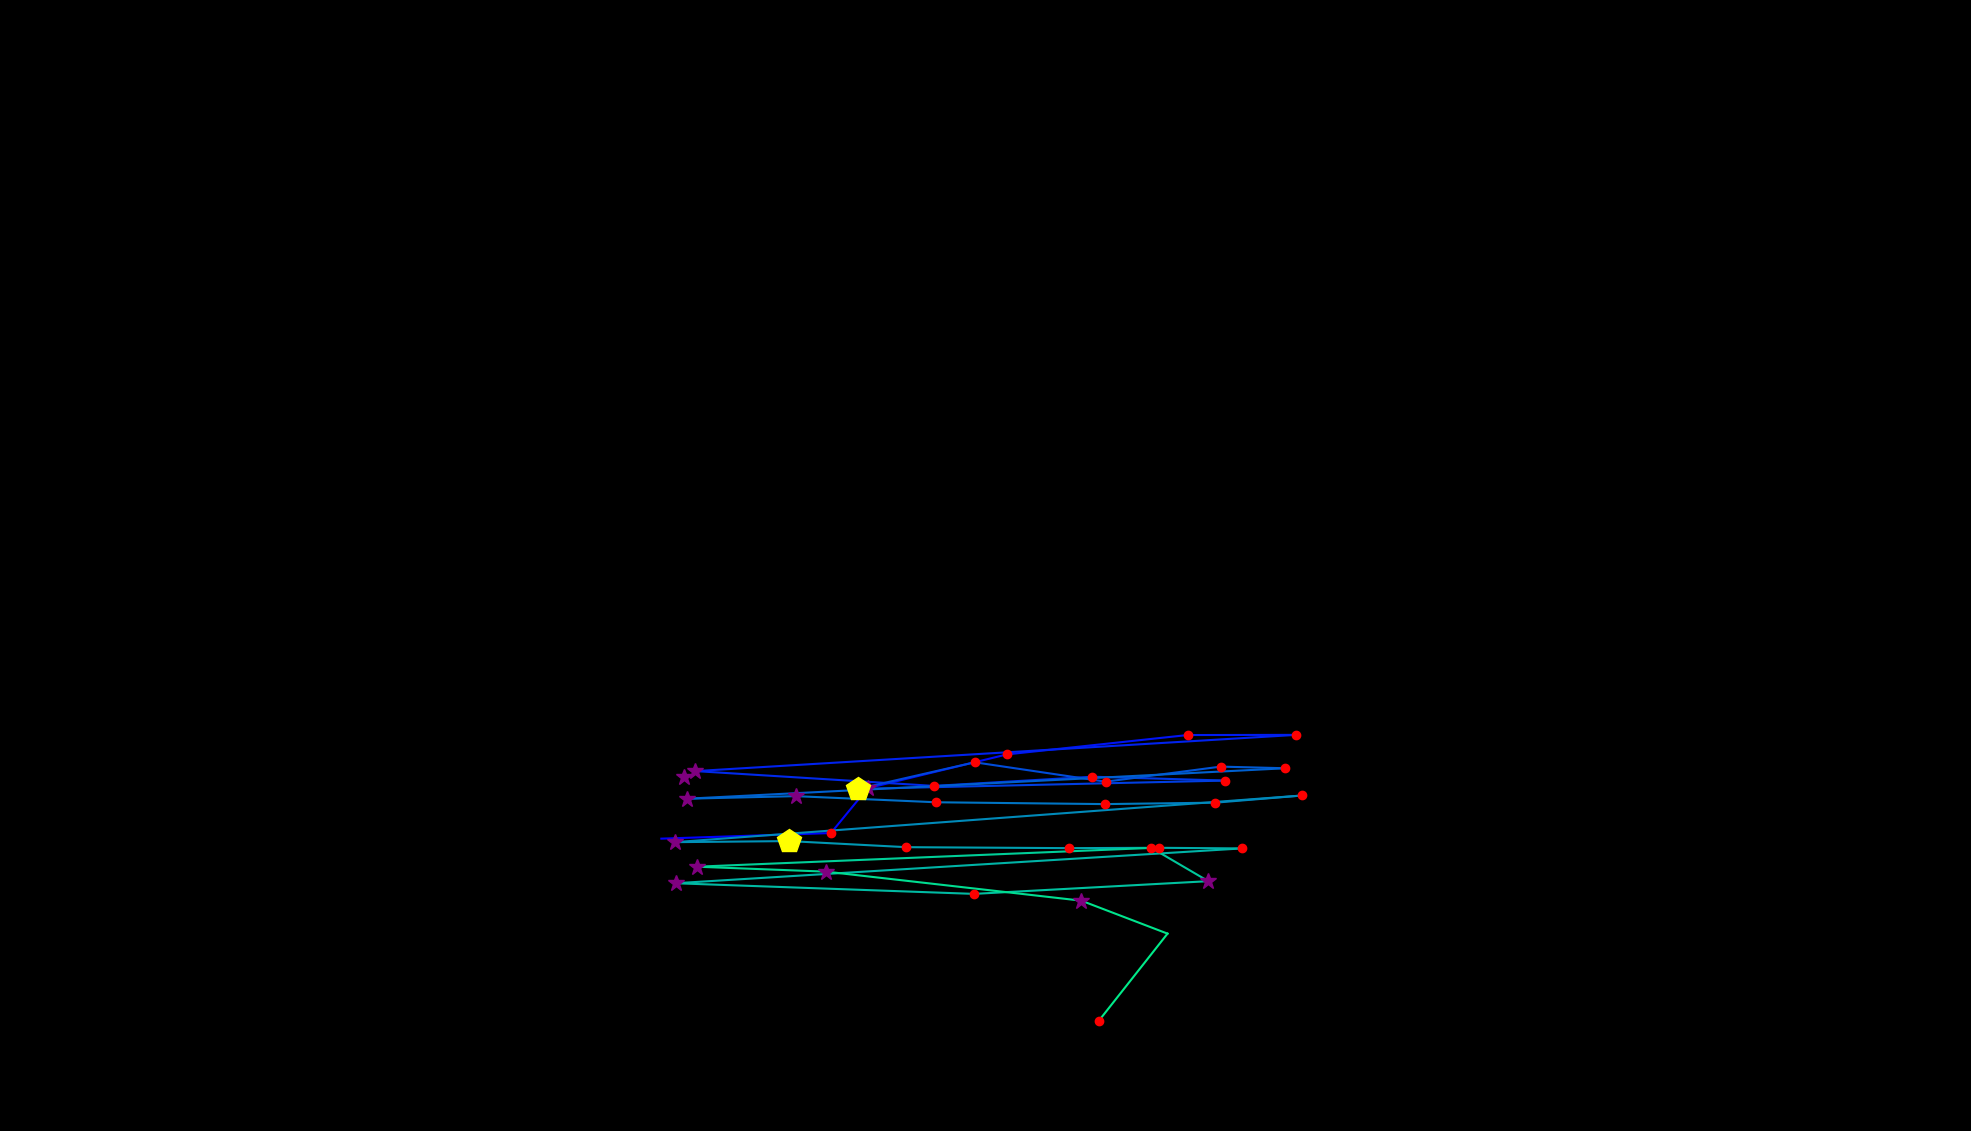

The data file committed next to this chart (first rows):
, fixation_id, timestamp, avg_gaze_x, avg_gaze_y, duration
0, 89.0, 28510, 858.9, 379.7, 96.4
1, 90.0, 28630, 1079, 387, 180.7
2, 91.0, 28835, 1127, 445.2, 277.1
3, 92.0, 29197, 1308, 489.1, 156.6
4, 93.0, 29582, 1542, 514.2, 144.6
5, 94.0, 29884, 1683, 514.5, 144.6
6, 95.0, 30197, 903.2, 467.4, 277.1
7, 96.0, 30522, 1213, 448.2, 241
8, 97.0, 30860, 1419, 460.1, 216.9
9, 98.0, 31101, 1591, 455.1, 156.6
10, 99.0, 31330, 1114, 444.3, 409.7
11, 100.0, 31787, 1266, 478.8, 156.6
12, 101.0, 32137, 1436, 453.6, 120.5
13, 102.0, 32378, 1585, 473.2, 192.8
14, 103.0, 32595, 1669, 471.1, 216.9
15, 104.0, 32920, 892.7, 431.6, 301.2
16, 105.0, 33246, 1033, 434.9, 289.2
17, 106.0, 33607, 1216, 426.9, 192.8
18, 107.0, 33848, 1435, 424.5, 180.7
19, 108.0, 34113, 1579, 426.4, 180.7
20, 109.0, 34318, 1691, 435.7, 132.5
21, 110.0, 34619, 876.3, 375.1, 325.3
22, 111.0, 35017, 1024, 376.5, 421.7
23, 112.0, 35487, 1177, 368.6, 228.9
24, 113.0, 35752, 1388, 367.3, 216.9
25, 114.0, 35993, 1506, 367.8, 192.8
26, 115.0, 36210, 1613, 367, 241
27, 116.0, 36632, 877.3, 321.8, 313.3
28, 117.0, 37029, 1265, 307.9, 144.6
29, 118.0, 37198, 1569, 324.5, 337.4
30, 119.0, 37559, 1495, 367.7, 132.5
31, 120.0, 37752, 905.1, 343.2, 397.6
32, 121.0, 38174, 1073, 336.8, 253
33, 122.0, 38535, 1404, 299.1, 265.1
34, 123.0, 38873, 1516, 256.3, 108.4
35, 124.0, 39005, 1427, 143.3, 204.8
36, 127.0, 39993, 888, 459.6, 361.5
